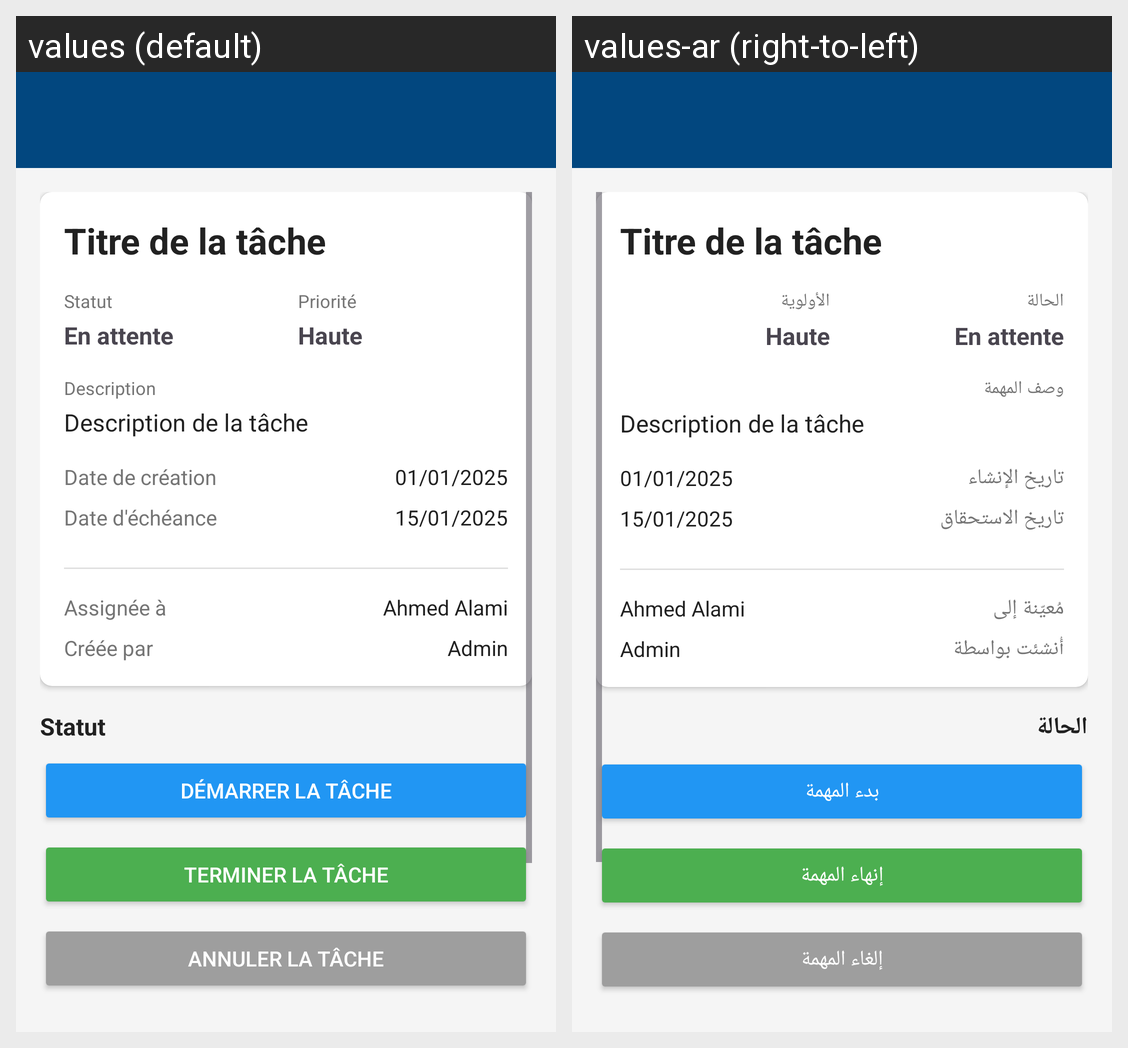

Locale-by-locale string values for the Android screen shown in this grid:
Android screen res/layout/activity_task_details.xml rendered under 2 locales, left to right: values (default), values-ar (right-to-left). Device: Nexus 5 (rendered at 1080×1920; each locale shown at half size, 540×960, under a caption strip naming it); theme Theme.TaskManagment.
Strings drawn on this screen, with the default value and each locale's value (text and hints the layout hard-codes, and strings that could not be matched under every locale, appear in the picture but are not listed):

status
  values: Statut
  values-ar: الحالة

priority
  values: Priorité
  values-ar: الأولوية

task_description
  values: Description
  values-ar: وصف المهمة

created_date
  values: Date de création
  values-ar: تاريخ الإنشاء

due_date
  values: Date d'échéance
  values-ar: تاريخ الاستحقاق

assigned_to
  values: Assignée à
  values-ar: مُعيّنة إلى

created_by
  values: Créée par
  values-ar: أُنشئت بواسطة

start_task
  values: Démarrer la tâche
  values-ar: بدء المهمة

complete_task
  values: Terminer la tâche
  values-ar: إنهاء المهمة

cancel_task
  values: Annuler la tâche
  values-ar: إلغاء المهمة
